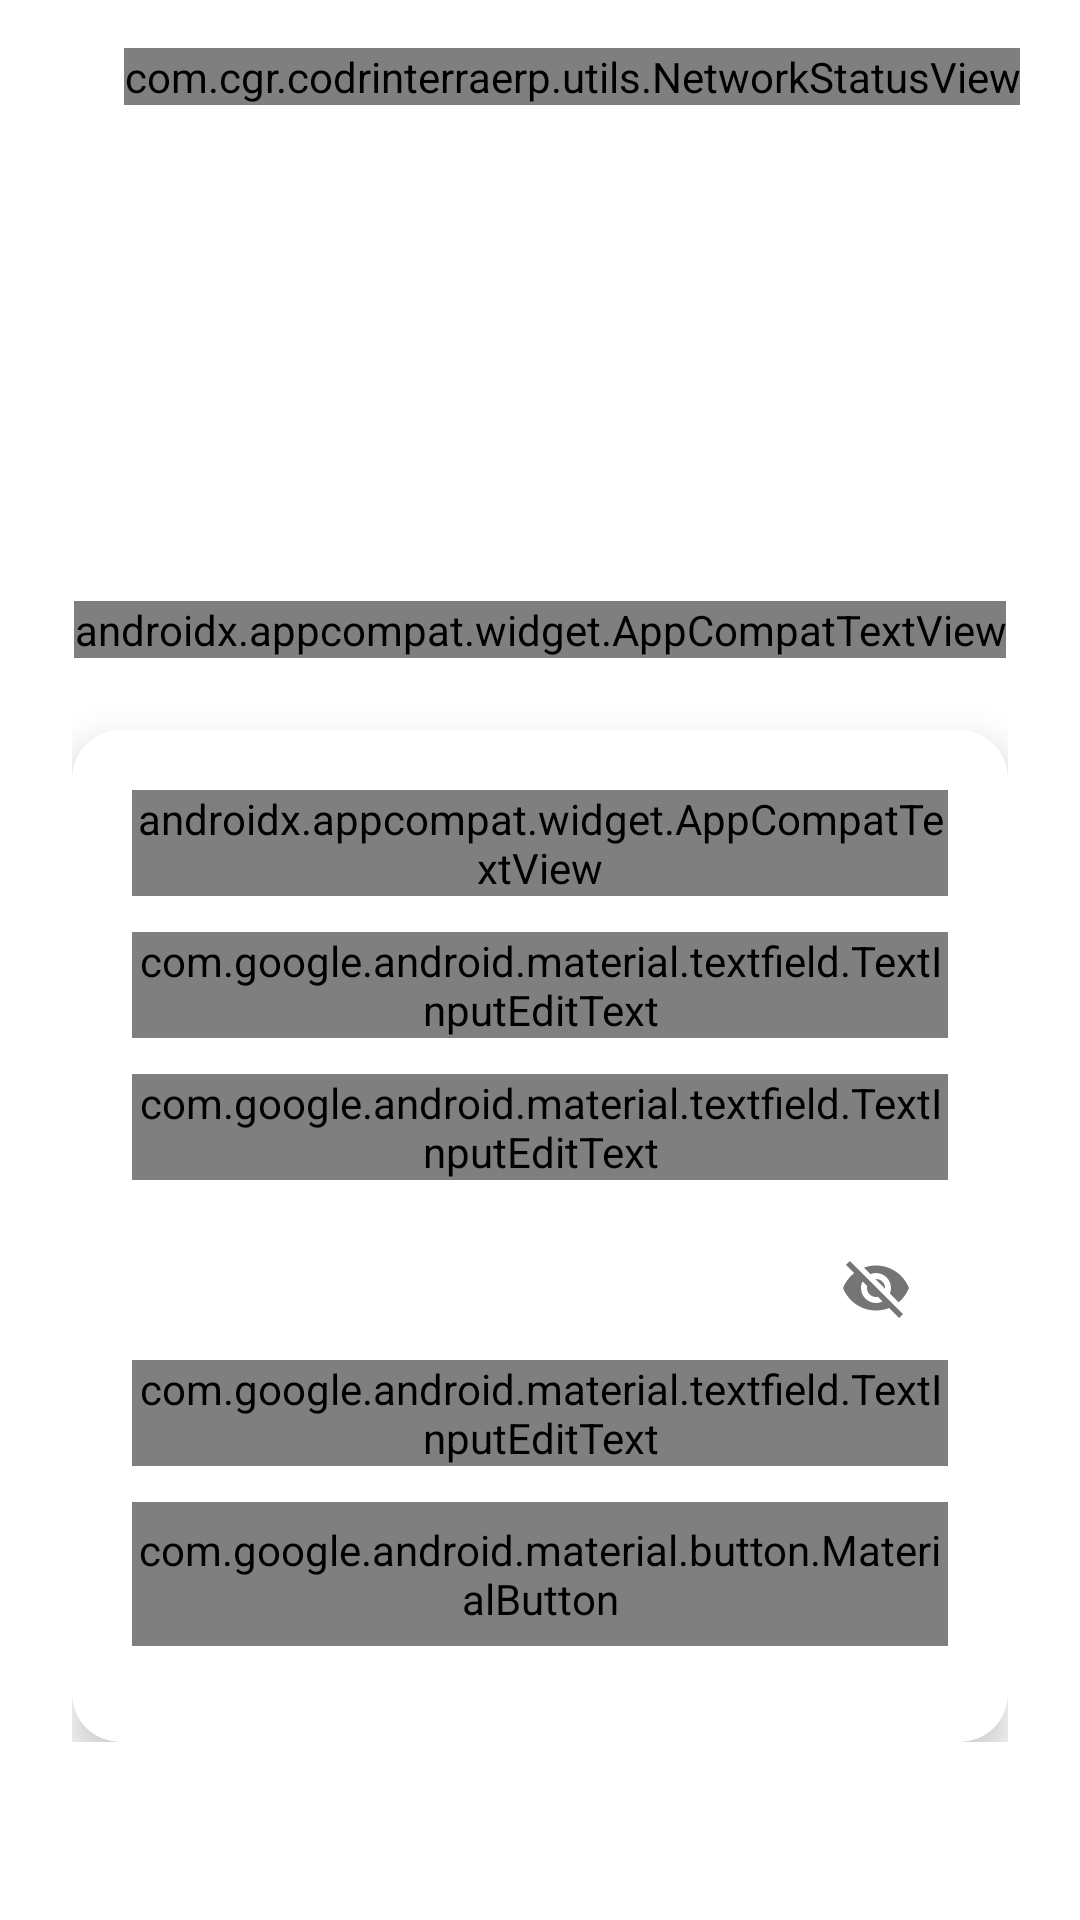

Layout XML and referenced resources for this Android screen:
<!-- AndroidManifest.xml: application theme Theme.CodrinTerraERP -->
<!-- res/layout/activity_login.xml -->
<?xml version="1.0" encoding="utf-8"?>
<androidx.core.widget.NestedScrollView xmlns:android="http://schemas.android.com/apk/res/android"
    xmlns:app="http://schemas.android.com/apk/res-auto"
    android:id="@+id/scrollView"
    android:layout_width="match_parent"
    android:layout_height="match_parent"
    android:background="@drawable/cgr_bg"
    android:fillViewport="true"
    android:fitsSystemWindows="true"
    android:overScrollMode="never">

    <androidx.constraintlayout.widget.ConstraintLayout
        android:layout_width="match_parent"
        android:layout_height="wrap_content">

        <com.cgr.codrinterraerp.utils.NetworkStatusView
            android:id="@+id/networkStatusView"
            android:layout_width="wrap_content"
            android:layout_height="wrap_content"
            android:layout_marginTop="@dimen/margin_16"
            android:layout_marginEnd="@dimen/margin_20"
            app:layout_constraintEnd_toEndOf="parent"
            app:layout_constraintTop_toTopOf="parent"
            android:visibility="visible" />

        <LinearLayout
            android:id="@+id/contentContainer"
            android:layout_width="match_parent"
            android:layout_height="wrap_content"
            android:orientation="vertical"
            android:paddingStart="@dimen/margin_24"
            android:paddingTop="48dp"
            android:paddingEnd="@dimen/margin_24"
            android:paddingBottom="32dp"
            app:layout_constraintBottom_toBottomOf="parent"
            app:layout_constraintTop_toTopOf="parent">

            <LinearLayout
                android:id="@+id/llLogo"
                android:layout_width="match_parent"
                android:layout_height="wrap_content"
                android:gravity="center"
                android:orientation="vertical">

                <androidx.appcompat.widget.AppCompatImageView
                    android:id="@+id/centerImage"
                    android:layout_width="@dimen/width_200"
                    android:layout_height="@dimen/height_80"
                    android:layout_marginTop="@dimen/margin_24"
                    android:src="@drawable/cgr_logo" />

                <View
                    android:layout_width="match_parent"
                    android:layout_height="@dimen/view_height"
                    android:layout_marginStart="@dimen/margin_12"
                    android:layout_marginTop="@dimen/margin_12"
                    android:layout_marginEnd="@dimen/margin_12"
                    android:background="@color/colorWhite" />

                <androidx.appcompat.widget.AppCompatTextView
                    android:id="@+id/appName"
                    android:layout_width="wrap_content"
                    android:layout_height="wrap_content"
                    android:layout_marginTop="@dimen/margin_8"
                    android:fontFamily="@font/exo2_semibold"
                    android:text="@string/app_name"
                    android:textColor="@color/colorWhite"
                    android:textSize="@dimen/text_20"
                    android:textStyle="bold" />
            </LinearLayout>

            <androidx.cardview.widget.CardView
                android:id="@+id/cardView"
                android:layout_width="match_parent"
                android:layout_height="wrap_content"
                android:layout_marginTop="@dimen/margin_24"
                app:cardCornerRadius="@dimen/corner_radius_16"
                app:cardElevation="@dimen/corner_elevation_8">

                <LinearLayout
                    android:layout_width="match_parent"
                    android:layout_height="wrap_content"
                    android:orientation="vertical"
                    android:padding="@dimen/padding_20">

                    <androidx.appcompat.widget.AppCompatTextView
                        android:layout_width="wrap_content"
                        android:layout_height="wrap_content"
                        android:layout_gravity="center_horizontal"
                        android:fontFamily="@font/exo2_semibold"
                        android:text="@string/login"
                        android:textAllCaps="true"
                        android:textColor="@color/material_dynamic_primary0"
                        android:textSize="@dimen/text_24" />

                    <com.google.android.material.textfield.TextInputLayout
                        android:id="@+id/tiOriginLogin"
                        style="@style/Widget.MaterialComponents.TextInputLayout.OutlinedBox"
                        android:layout_width="match_parent"
                        android:layout_height="wrap_content"
                        android:layout_marginTop="@dimen/margin_12"
                        android:hint="@string/origin"
                        app:boxStrokeColor="@color/colorDarkGreen"
                        app:boxStrokeWidth="@dimen/box_stroke"
                        app:errorEnabled="false"
                        app:boxStrokeErrorColor="@color/colorErrorOrange"
                        app:errorTextAppearance="@style/CustomErrorText"
                        app:hintEnabled="true"
                        app:hintTextColor="@color/colorDarkGrey">

                        <com.google.android.material.textfield.TextInputEditText
                            android:id="@+id/etOriginLogin"
                            android:layout_width="match_parent"
                            android:layout_height="wrap_content"
                            android:drawableStart="@drawable/ic_origin"
                            android:drawableEnd="@drawable/ic_dropdown_arrow"
                            android:drawablePadding="@dimen/padding_10"
                            android:clickable="true"
                            android:focusable="true"
                            android:focusableInTouchMode="false"
                            android:cursorVisible="false"
                            android:inputType="none"
                            android:fontFamily="@font/exo2_medium"
                            android:textColor="@color/colorBlack"
                            android:textSize="@dimen/text_18" />
                    </com.google.android.material.textfield.TextInputLayout>

                    <com.google.android.material.textfield.TextInputLayout
                        android:id="@+id/tiUsernameLogin"
                        style="@style/Widget.MaterialComponents.TextInputLayout.OutlinedBox"
                        android:layout_width="match_parent"
                        android:layout_height="wrap_content"
                        android:layout_marginTop="@dimen/margin_12"
                        android:hint="@string/username"
                        app:boxStrokeColor="@color/colorDarkGreen"
                        app:boxStrokeWidth="@dimen/box_stroke"
                        app:errorEnabled="false"
                        app:boxStrokeErrorColor="@color/colorErrorOrange"
                        app:errorTextAppearance="@style/CustomErrorText"
                        app:hintEnabled="true"
                        app:hintTextColor="@color/colorDarkGrey">

                        <com.google.android.material.textfield.TextInputEditText
                            android:id="@+id/etUsernameLogin"
                            android:layout_width="match_parent"
                            android:layout_height="wrap_content"
                            android:drawableStart="@drawable/ic_username"
                            android:drawablePadding="@dimen/padding_10"
                            android:fontFamily="@font/exo2_medium"
                            android:inputType="text"
                            android:textColor="@color/colorBlack"
                            android:textColorHint="@color/colorGrey"
                            android:textSize="@dimen/text_18" />
                    </com.google.android.material.textfield.TextInputLayout>

                    <com.google.android.material.textfield.TextInputLayout
                        android:id="@+id/tiPasswordLogin"
                        style="@style/Widget.MaterialComponents.TextInputLayout.OutlinedBox"
                        android:layout_width="match_parent"
                        android:layout_height="wrap_content"
                        android:layout_marginTop="@dimen/margin_12"
                        android:hint="@string/password"
                        app:boxStrokeColor="@color/colorDarkGreen"
                        app:boxStrokeWidth="@dimen/box_stroke"
                        app:errorEnabled="false"
                        app:boxStrokeErrorColor="@color/colorErrorOrange"
                        app:errorTextAppearance="@style/CustomErrorText"
                        app:hintEnabled="true"
                        app:hintTextColor="@color/colorDarkGrey"
                        app:passwordToggleEnabled="true">

                        <com.google.android.material.textfield.TextInputEditText
                            android:id="@+id/etPasswordLogin"
                            android:layout_width="match_parent"
                            android:layout_height="wrap_content"
                            android:drawableStart="@drawable/ic_password"
                            android:drawablePadding="@dimen/padding_10"
                            android:fontFamily="@font/exo2_medium"
                            android:inputType="textPassword"
                            android:textColor="@color/colorBlack"
                            android:textColorHint="@color/colorGrey"
                            android:textSize="@dimen/text_18" />
                    </com.google.android.material.textfield.TextInputLayout>

                    <com.google.android.material.button.MaterialButton
                        android:id="@+id/btnLogin"
                        android:layout_width="match_parent"
                        android:layout_height="@dimen/button_height"
                        android:layout_marginTop="@dimen/margin_12"
                        android:layout_marginBottom="@dimen/margin_12"
                        android:background="@drawable/btn_gradient"
                        android:fontFamily="@font/exo2_semibold"
                        android:text="@string/submit"
                        android:textColor="@color/colorWhite"
                        android:textSize="@dimen/text_16"
                        app:backgroundTint="@null" />
                </LinearLayout>
            </androidx.cardview.widget.CardView>
        </LinearLayout>

        <include
            layout="@layout/layout_progress_bar"
            android:id="@+id/progressBar"
            android:layout_width="match_parent"
            android:layout_height="match_parent"
            android:visibility="gone"
            app:layout_constraintTop_toTopOf="parent"
            app:layout_constraintBottom_toBottomOf="parent"
            app:layout_constraintStart_toStartOf="parent"
            app:layout_constraintEnd_toEndOf="parent" />
    </androidx.constraintlayout.widget.ConstraintLayout>
</androidx.core.widget.NestedScrollView>
<!-- res/layout/layout_progress_bar.xml (included above) -->
<?xml version="1.0" encoding="utf-8"?>
<FrameLayout xmlns:android="http://schemas.android.com/apk/res/android"
    xmlns:app="http://schemas.android.com/apk/res-auto"
    android:layout_width="match_parent"
    android:layout_height="match_parent"
    android:background="#BF000000"
    android:gravity="center"
    android:clickable="false"
    android:focusable="false"
    android:elevation="20dp"
    android:translationZ="20dp">

    <com.airbnb.lottie.LottieAnimationView
        android:id="@+id/lottieLoader"
        android:layout_width="150dp"
        android:layout_height="150dp"
        android:layout_gravity="center"
        app:lottie_autoPlay="true"
        app:lottie_loop="true"
        app:lottie_rawRes="@raw/loading" />
</FrameLayout>
<!-- resources referenced by this layout -->
<resources>
  <color name="colorBlack">#FF000000</color>
  <color name="colorDarkGreen">#2C5F34</color>
  <color name="colorDarkGrey">#565656</color>
  <color name="colorErrorOrange">#FFA500</color>
  <color name="colorGrey">#9E9E9E</color>
  <color name="colorWhite">#FFFFFFFF</color>
  <dimen name="box_stroke">1.5dp</dimen>
  <dimen name="button_height">48dp</dimen>
  <dimen name="corner_elevation_8">8dp</dimen>
  <dimen name="corner_radius_16">16dp</dimen>
  <dimen name="height_80">80dp</dimen>
  <dimen name="margin_12">12dp</dimen>
  <dimen name="margin_16">16dp</dimen>
  <dimen name="margin_20">20dp</dimen>
  <dimen name="margin_24">24dp</dimen>
  <dimen name="margin_8">8dp</dimen>
  <dimen name="padding_10">10dp</dimen>
  <dimen name="padding_20">20dp</dimen>
  <dimen name="text_16">16sp</dimen>
  <dimen name="text_18">18sp</dimen>
  <dimen name="text_20">20sp</dimen>
  <dimen name="text_24">24sp</dimen>
  <dimen name="view_height">0.8dp</dimen>
  <dimen name="width_200">200dp</dimen>
  <!-- drawable btn_gradient (drawable) -->
  <?xml version="1.0" encoding="utf-8"?>
  <ripple xmlns:android="http://schemas.android.com/apk/res/android"
      android:color="@color/colorLightGreen">
      <item>
          <shape android:shape="rectangle">
              <stroke
                  android:width="0.5dp"
                  android:color="@color/colorLightGrey" />
              <gradient
                  android:angle="90"
                  android:endColor="@color/colorPrimaryEnd"
                  android:startColor="@color/colorDarkGreen" />
              <corners android:radius="8dp" />
          </shape>
      </item>
  </ripple>
  <!-- drawable ic_dropdown_arrow (drawable) -->
  <?xml version="1.0" encoding="utf-8"?>
  <vector xmlns:android="http://schemas.android.com/apk/res/android"
      android:width="22dp"
      android:height="22dp"
      android:viewportWidth="24"
      android:viewportHeight="24">
  
      <path
          android:fillColor="#FF06402B"
          android:fillType="evenOdd"
          android:pathData="M12.707,14.707C12.317,15.098 11.683,15.098 11.293,14.707L6.293,9.707C5.902,9.317 5.902,8.683 6.293,8.293C6.683,7.902 7.317,7.902 7.707,8.293L12,12.586L16.293,8.293C16.683,7.902 17.317,7.902 17.707,8.293C18.098,8.683 18.098,9.317 17.707,9.707L12.707,14.707Z" />
  
  </vector>
  <!-- drawable ic_password (drawable) -->
  <?xml version="1.0" encoding="utf-8"?>
  <vector xmlns:android="http://schemas.android.com/apk/res/android"
      android:width="24dp"
      android:height="24dp"
      android:viewportWidth="64"
      android:viewportHeight="64">
  
      <path
          android:fillColor="#FF06402B"
          android:pathData="M52,24h-4v-8c0,-8.836 -7.164,-16 -16,-16S16,7.164 16,16v8h-4c-2.211,0 -4,1.789 -4,4v32c0,2.211 1.789,4 4,4h40c2.211,0 4,-1.789 4,-4V28C56,25.789 54.211,24 52,24zM32,48c-2.211,0 -4,-1.789 -4,-4s1.789,-4 4,-4s4,1.789 4,4S34.211,48 32,48zM40,24H24v-8c0,-4.418 3.582,-8 8,-8s8,3.582 8,8V24z" />
  
  </vector>
  <string name="app_name">Terra ERP</string>
  <string name="login">Login</string>
  <string name="origin">Origin</string>
  <string name="password">Password</string>
  <string name="submit">Submit</string>
  <string name="username">Username</string>
  <style name="CustomErrorText" parent="TextAppearance.AppCompat.Small">
          <item name="android:fontFamily">@font/exo2_semibold</item>
          <item name="android:textSize">@dimen/text_12</item>
          <item name="android:textStyle">italic</item>
          <item name="android:textColor">@color/colorErrorRed</item>
      </style>
  <color name="colorLightGreen">#88E788</color>
  <color name="colorLightGrey">#E9E9E9</color>
  <color name="colorPrimaryEnd">#FF06402B</color>
  <dimen name="text_12">12sp</dimen>
  <color name="colorErrorRed">#D32F2F</color>
  <color name="colorPrimaryStart">#FF008000</color>
  <color name="colorAccent">#FF05472A</color>
  <color name="colorHighlight">#FF84B067</color>
  <color name="colorBackground">#FFFFFF</color>
</resources>
